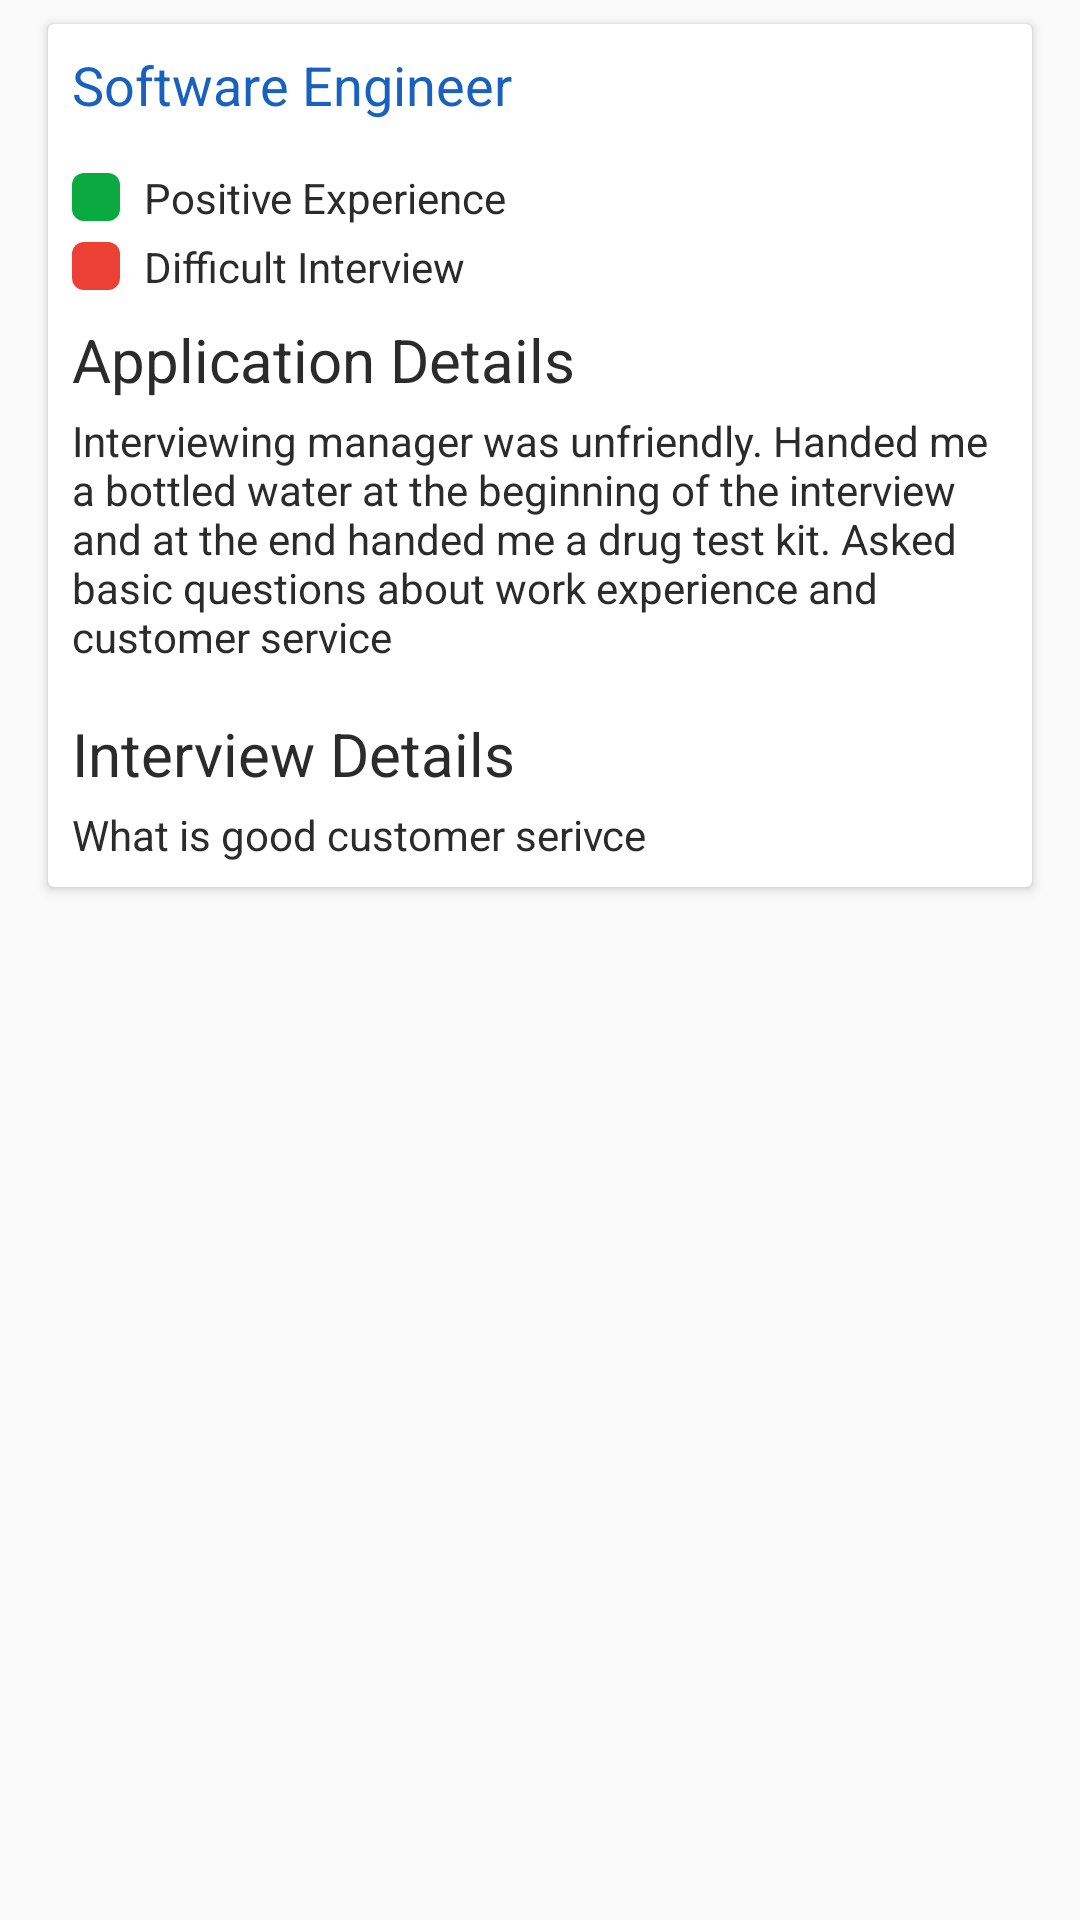

Layout XML and referenced resources for this Android screen:
<!-- AndroidManifest.xml: application theme AppTheme -->
<!-- res/layout/cell_detail_interview.xml -->
<?xml version="1.0" encoding="utf-8"?>
<LinearLayout xmlns:android="http://schemas.android.com/apk/res/android"
    android:layout_width="match_parent"
    android:layout_height="wrap_content"
    android:orientation="vertical">

    <androidx.cardview.widget.CardView
        android:layout_width="match_parent"
        android:layout_height="wrap_content"
        android:layout_marginHorizontal="16dp"
        android:layout_marginVertical="8dp"
        android:background="@color/colorPrimary"
        android:elevation="5dp">

        <LinearLayout
            android:layout_width="match_parent"
            android:layout_height="wrap_content"
            android:orientation="vertical"
            android:padding="8dp">

            <TextView
                android:id="@+id/interview_position"
                android:layout_width="match_parent"
                android:layout_height="wrap_content"
                android:layout_marginBottom="4dp"
                android:text="Software Engineer"
                android:textColor="@color/colorBlue"
                android:textSize="18sp"></TextView>

            <LinearLayout
                android:layout_width="wrap_content"
                android:layout_height="wrap_content"
                android:layout_marginVertical="8dp"
                android:orientation="vertical">

                <LinearLayout
                    android:id="@+id/experienceLayout"
                    android:layout_width="match_parent"
                    android:layout_height="wrap_content"
                    android:layout_marginTop="4dp"
                    android:gravity="center_vertical"
                    android:orientation="horizontal">

                    <ImageView
                        android:id="@+id/experienceIcon"
                        android:layout_width="16dp"
                        android:layout_height="16dp"
                        android:src="@drawable/square_green"></ImageView>

                    <TextView
                        android:id="@+id/experienceText"
                        android:layout_width="wrap_content"
                        android:layout_height="wrap_content"
                        android:layout_marginLeft="8dp"
                        android:text="Positive Experience">

                    </TextView>
                </LinearLayout>

                <LinearLayout
                    android:id="@+id/interviewLayout"
                    android:layout_width="match_parent"
                    android:layout_height="wrap_content"
                    android:layout_marginTop="4dp"
                    android:gravity="center_vertical"
                    android:orientation="horizontal">

                    <ImageView
                        android:id="@+id/interviewIcon"
                        android:layout_width="16dp"
                        android:layout_height="16dp"
                        android:src="@drawable/square_red"></ImageView>

                    <TextView
                        android:id="@+id/interiewText"
                        android:layout_width="wrap_content"
                        android:layout_height="wrap_content"
                        android:layout_marginLeft="8dp"
                        android:text="Difficult Interview"></TextView>
                </LinearLayout>
            </LinearLayout>

            <TextView
                android:layout_width="wrap_content"
                android:layout_height="wrap_content"
                android:layout_marginBottom="4dp"
                android:text="Application Details"
                android:textSize="20sp">

            </TextView>

            <TextView
                android:id="@+id/interview_application"
                android:layout_width="wrap_content"
                android:layout_height="wrap_content"
                android:layout_marginBottom="16dp"
                android:text="Interviewing manager was unfriendly. Handed me a bottled water at the beginning of the interview and at the end handed me a drug test kit. Asked basic questions about work experience and customer service">

            </TextView>

            <TextView
                android:layout_width="wrap_content"
                android:layout_height="wrap_content"
                android:layout_marginBottom="4dp"
                android:text="Interview Details"
                android:textSize="20sp"></TextView>

            <TextView
                android:id="@+id/interview_questions"
                android:layout_width="wrap_content"
                android:layout_height="wrap_content"
                android:text="What is good customer serivce">

            </TextView>

        </LinearLayout>

    </androidx.cardview.widget.CardView>

</LinearLayout>
<!-- resources referenced by this layout -->
<resources>
  <color name="colorBlue">#1861BF</color>
  <color name="colorPrimary">#0BAA40</color>
  <!-- drawable square_green (drawable) -->
  <?xml version="1.0" encoding="utf-8"?>
  <shape xmlns:android="http://schemas.android.com/apk/res/android">
      <solid android:color="@color/positiveReviewColor" />
  
      <corners android:bottomRightRadius="4dp"
          android:bottomLeftRadius="4dp"
          android:topLeftRadius="4dp"
          android:topRightRadius="4dp" />
  </shape>
  <!-- drawable square_red (drawable) -->
  <?xml version="1.0" encoding="utf-8"?>
  <shape xmlns:android="http://schemas.android.com/apk/res/android">
      <solid android:color="@color/negativeReviewColor" />
  
      <corners android:bottomRightRadius="4dp"
          android:bottomLeftRadius="4dp"
          android:topLeftRadius="4dp"
          android:topRightRadius="4dp" />
  </shape>
  <style name="AppTheme" parent="Theme.AppCompat.Light.DarkActionBar">
          
          <item name="colorPrimary">@color/colorPrimary</item>
          <item name="colorPrimaryDark">@color/colorPrimaryDark</item>
          <item name="colorAccent">@color/colorAccent</item>
          <item name="android:textColor">#2B2B2B</item>
      </style>
  <color name="positiveReviewColor">#0BAA40</color>
  <color name="negativeReviewColor">#EB4033</color>
  <color name="colorPrimaryDark">#09722C</color>
  <color name="colorAccent">#0CAA41</color>
</resources>
